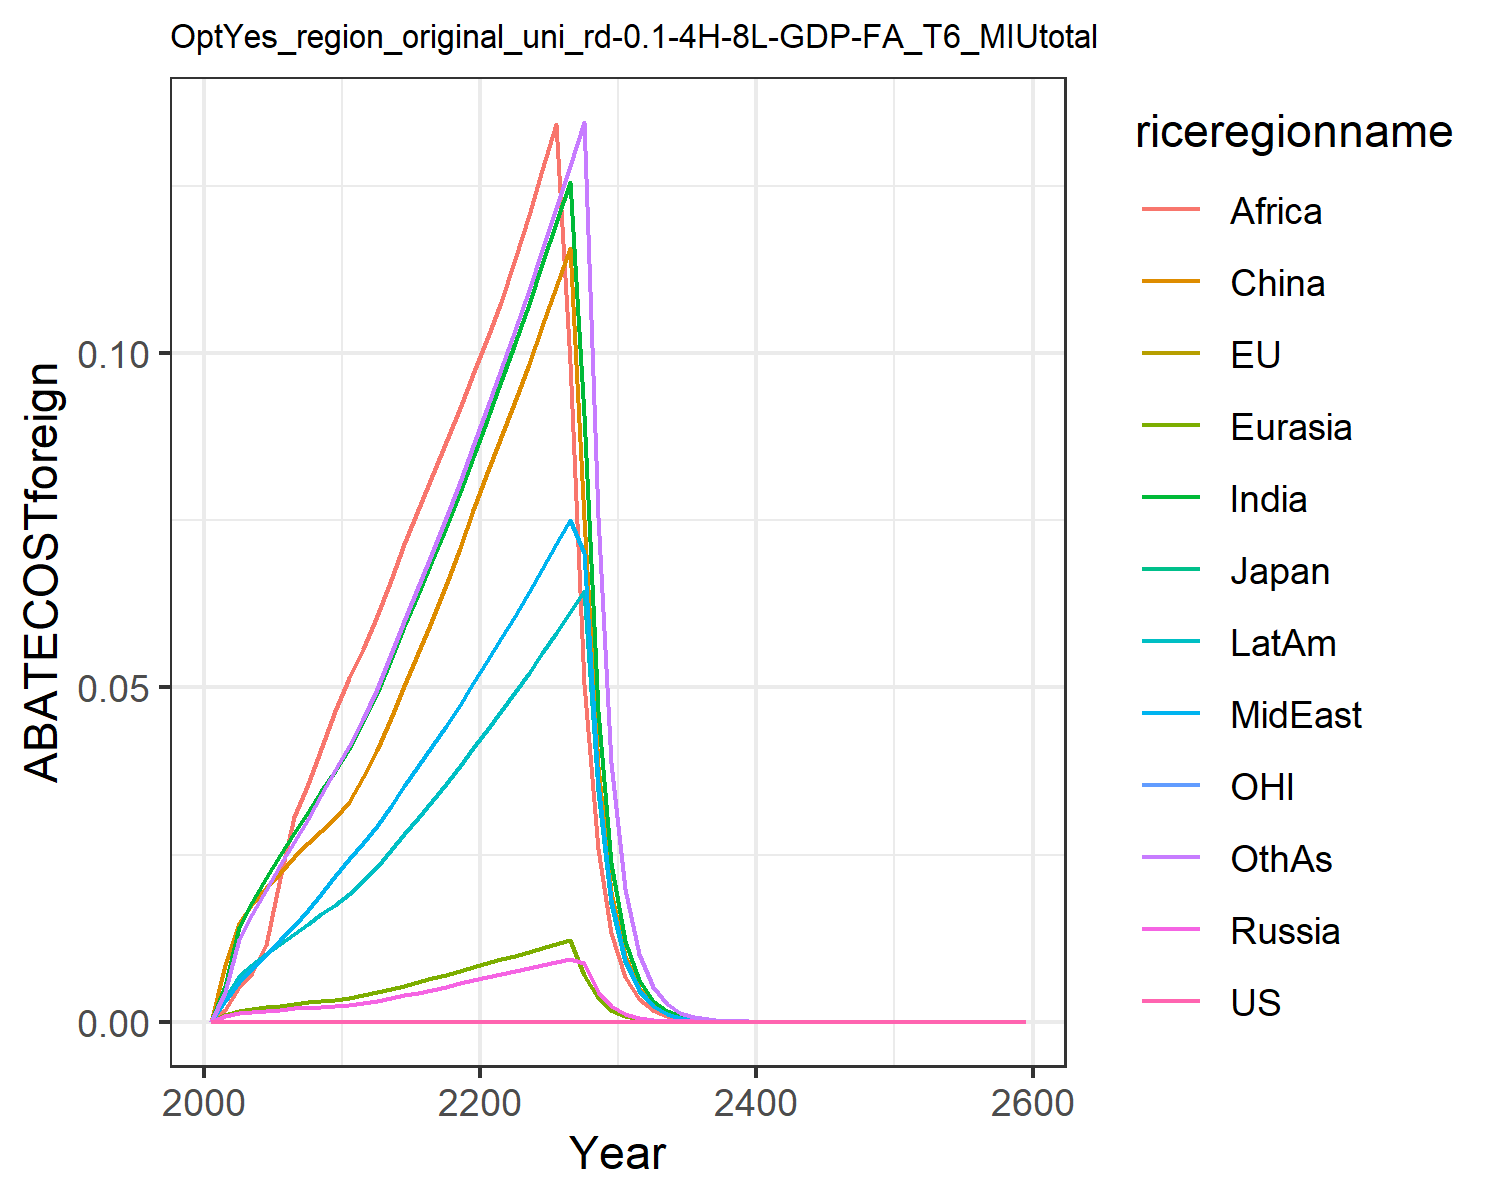

The data file committed next to this chart (first rows):
0.0, 0.0, 0.0, 0.0, 0.0, 0.0, 0.0, 0.0, 0.0, 0.0, 0.0, 0.0
0.0, 0.0, 0.0, 0.0008414, 0.0009619, 0.008463, 0.005383, 0.003045, 0.001817, 0.003617, 0.0, 0.004475
0.0, 0.0, 0.0, 0.001353, 0.001628, 0.01477, 0.01412, 0.005955, 0.005249, 0.006831, 0.0, 0.01242
0.0, 0.0, 0.0, 0.001516, 0.001908, 0.01758, 0.01789, 0.007932, 0.007346, 0.008522, 0.0, 0.01606
0.0, 0.0, 0.0, 0.00166, 0.00216, 0.01996, 0.02151, 0.01002, 0.01151, 0.0101, 0.0, 0.01975
0.0, 0.0, 0.0, 0.00182, 0.002417, 0.02226, 0.02498, 0.01217, 0.02145, 0.01164, 0.0, 0.02338
0.0, 0.0, 0.0, 0.00198, 0.002671, 0.02459, 0.02825, 0.01439, 0.03061, 0.01317, 0.0, 0.0269
0.0, 0.0, 0.0, 0.002114, 0.002897, 0.02667, 0.03136, 0.01669, 0.03553, 0.01462, 0.0, 0.03038
0.0, 0.0, 0.0, 0.002233, 0.003108, 0.0286, 0.03444, 0.01917, 0.04079, 0.01606, 0.0, 0.03395
0.0, 0.0, 0.0, 0.002338, 0.003306, 0.03041, 0.03749, 0.02181, 0.04641, 0.01749, 0.0, 0.03759
0.0, 0.0, 0.0, 0.00252, 0.003575, 0.03292, 0.04079, 0.02428, 0.05137, 0.01908, 0.0, 0.04128
0.0, 0.0, 0.0, 0.002821, 0.003968, 0.03659, 0.04477, 0.02666, 0.05579, 0.02101, 0.0, 0.04534
0.0, 0.0, 0.0, 0.003159, 0.004405, 0.04069, 0.04915, 0.02929, 0.06062, 0.02316, 0.0, 0.04981
0.0, 0.0, 0.0, 0.003553, 0.004912, 0.04544, 0.0542, 0.03232, 0.06615, 0.02563, 0.0, 0.05497
0.0, 0.0, 0.0, 0.003954, 0.005419, 0.05021, 0.05913, 0.03529, 0.07142, 0.02807, 0.0, 0.06002
0.0, 0.0, 0.0, 0.004369, 0.005936, 0.05509, 0.06405, 0.03825, 0.07657, 0.03053, 0.0, 0.06507
0.0, 0.0, 0.0, 0.004802, 0.006467, 0.06012, 0.06902, 0.04125, 0.08164, 0.03302, 0.0, 0.07017
0.0, 0.0, 0.0, 0.005257, 0.00702, 0.06536, 0.07408, 0.04431, 0.08673, 0.03558, 0.0, 0.07537
0.0, 0.0, 0.0, 0.005737, 0.007594, 0.07082, 0.07925, 0.04743, 0.09182, 0.0382, 0.0, 0.0807
0.0, 0.0, 0.0, 0.006242, 0.008191, 0.07651, 0.08453, 0.05063, 0.09692, 0.0409, 0.0, 0.08614
0.0, 0.0, 0.0, 0.006717, 0.008775, 0.0821, 0.09004, 0.05394, 0.1022, 0.04368, 0.0, 0.09179
0.0, 0.0, 0.0, 0.007151, 0.009341, 0.08752, 0.09582, 0.05737, 0.1077, 0.04652, 0.0, 0.09767
0.0, 0.0, 0.0, 0.00758, 0.0099, 0.09289, 0.1015, 0.06076, 0.1141, 0.04934, 0.0, 0.1035
0.0, 0.0, 0.0, 0.008019, 0.01047, 0.0984, 0.1073, 0.06423, 0.1206, 0.05222, 0.0, 0.1094
0.0, 0.0, 0.0, 0.008468, 0.01106, 0.104, 0.1133, 0.06777, 0.1274, 0.05517, 0.0, 0.1155
0.0, 0.0, 0.0, 0.008929, 0.01166, 0.1098, 0.1194, 0.07139, 0.1342, 0.0582, 0.0, 0.1217
0.0, 0.0, 0.0, 0.0094, 0.01227, 0.1158, 0.1257, 0.0751, 0.09852, 0.0613, 0.0, 0.128
0.0, 0.0, 0.0, 0.008806, 0.006977, 0.07515, 0.09079, 0.07013, 0.05053, 0.06451, 0.0, 0.1346
0.0, 0.0, 0.0, 0.004484, 0.003559, 0.03825, 0.04649, 0.03571, 0.02588, 0.03447, 0.0, 0.07553
0.0, 0.0, 0.0, 0.002282, 0.001814, 0.01946, 0.02378, 0.01818, 0.01324, 0.01763, 0.0, 0.03871
0.0, 0.0, 0.0, 0.001159, 0.0009222, 0.009876, 0.01213, 0.00923, 0.006756, 0.008987, 0.0, 0.01978
0.0, 0.0, 0.0, 0.0005867, 0.0004676, 0.004995, 0.00617, 0.004676, 0.003437, 0.004567, 0.0, 0.01008
0.0, 0.0, 0.0, 0.0002968, 0.0002369, 0.002524, 0.003134, 0.002367, 0.001746, 0.002318, 0.0, 0.005126
0.0, 0.0, 0.0, 0.0001501, 0.0001199, 0.001274, 0.00159, 0.001197, 0.0008859, 0.001175, 0.0, 0.002604
0.0, 0.0, 0.0, 7.583867971811563e-5, 6.0656030559423044e-5, 0.0006433, 0.0008062, 0.0006052, 0.0004492, 0.0005955, 0.0, 0.001322
0.0, 0.0, 0.0, 3.831509281574615e-5, 3.0673220757644426e-5, 0.0003246, 0.0004085, 0.0003059, 0.0002276, 0.0003015, 0.0, 0.0006704
0.0, 0.0, 0.0, 1.9352505740863414e-5, 1.5505766794784086e-5, 0.0001637, 0.0002069, 0.0001545, 0.0001153, 0.0001526, 0.0, 0.0003397
0.0, 0.0, 0.0, 9.772617724351116e-6, 7.83605263840135e-6, 8.258129288777241e-5, 0.0001047, 7.806653755562848e-5, 5.833102101931237e-5, 7.720546176434313e-5, 0.0, 0.0001721
0.0, 0.0, 0.0, 4.934052868196584e-6, 3.959021544379633e-6, 4.164273911450449e-5, 5.2980844874240384e-5, 3.942419663601896e-5, 2.9509071053472386e-5, 3.9044465981233743e-5, 0.0, 8.711554053652194e-5
0.0, 0.0, 0.0, 2.4907234900602257e-6, 1.9997587771565535e-6, 2.099571912017026e-5, 2.679545550422032e-5, 1.990552370132415e-5, 1.4922200349167878e-5, 1.973909566212406e-5, 0.0, 4.4079990610710285e-5
0.0, 0.0, 0.0, 1.2571403750204777e-6, 1.009897246124242e-6, 1.0584330816368655e-5, 1.354734206507774e-5, 1.0048617904754958e-5, 7.543100032721311e-6, 9.976228098275378e-6, 0.0, 2.229461861725107e-5
0.0, 0.0, 0.0, 6.344319040763506e-7, 5.099125146755477e-7, 5.335108710089188e-6, 6.847194914109172e-6, 5.071878535296007e-6, 3.8117340217147234e-6, 5.040688392295887e-6, 0.0, 1.12717115666978e-5
0.0, 0.0, 0.0, 3.201362021965516e-7, 2.5741923877391063e-7, 2.68890529351803e-6, 3.4597934137007157e-6, 2.5595756886436505e-6, 1.925596405870156e-6, 2.5462974360156935e-6, 0.0, 5.6967538529561665e-6
0.0, 0.0, 0.0, 1.6152434237255151e-7, 1.2993322694914248e-7, 1.3550789735456406e-6, 1.747746115519394e-6, 1.2915457307646244e-6, 9.725022593644463e-7, 1.2859805114876714e-6, 0.0, 2.8782437495881183e-6
0.0, 0.0, 0.0, 8.148899210773246e-8, 6.557520258398383e-8, 6.828331095520565e-7, 8.826892228068077e-7, 6.516279413680606e-7, 4.910322922635118e-7, 6.493438293788959e-7, 0.0, 1.4537959820609364e-6
0.0, 0.0, 0.0, 4.110754988006268e-8, 3.309062101646809e-8, 3.440558773737012e-7, 4.457056473350236e-7, 3.287324523132819e-7, 2.478756306368291e-7, 3.278221595558813e-7, 0.0, 7.341200069139399e-7
0.0, 0.0, 0.0, 2.073525822536619e-8, 1.6696335614301745e-8, 1.7334489701491516e-7, 2.2501313667574676e-7, 1.6582225908223173e-7, 1.2510399968656007e-7, 1.6547505165565344e-7, 0.0, 3.706202125801621e-7
0.0, 0.0, 0.0, 1.0458411039246291e-8, 8.423508225512322e-9, 8.733005335611689e-8, 1.1357814788025125e-7, 8.363814935118683e-8, 6.312922716057567e-8, 8.351491113850385e-8, 0.0, 1.8706790154115477e-7
0.0, 0.0, 0.0, 5.274645322508155e-9, 4.249370620217178e-9, 4.399361106369838e-8, 5.732127673353887e-8, 4.218236601209246e-8, 3.185071456136418e-8, 4.2144296249596865e-8, 0.0, 9.44031142812122e-8
0.0, 0.0, 0.0, 2.6600802661450645e-9, 2.1434816394934983e-9, 2.2161089459320283e-8, 2.892526887988625e-8, 2.1272848398129595e-8, 1.6067344157982757e-8, 2.126484880195398e-8, 0.0, 4.763192461365006e-8
0.0, 0.0, 0.0, 1.3414439434312e-9, 1.0811399108377502e-9, 1.1162728927420238e-8, 1.459436261244287e-8, 1.0727326295081456e-8, 8.104222179187744e-9, 1.0728509883896544e-8, 0.0, 2.4029338742847357e-8
0.0, 0.0, 0.0, 6.764392367508489e-10, 5.452731450956857e-10, 5.622499029658142e-9, 7.362820075549238e-9, 5.409176391429301e-9, 4.087205072061357e-9, 5.4122089847853894e-9, 0.0, 1.2120591610900894e-8
0.0, 0.0, 0.0, 3.410872569190764e-10, 2.749914591448532e-10, 2.831847866617932e-9, 3.7141481394188184e-9, 2.727388622045952e-9, 2.0610776239737953e-9, 2.730057303140434e-9, 0.0, 6.112937126018489e-9
0.0, 0.0, 0.0, 1.7198256706523045e-10, 1.3867549820198526e-10, 1.426243176232627e-9, 1.8734169092552087e-9, 1.3751223022500066e-9, 1.0392489521894958e-9, 1.3770022286281426e-9, 0.0, 3.0826583193185936e-9
0.0, 0.0, 0.0, 8.671359921825024e-11, 6.992911040368875e-11, 7.182933328076113e-10, 9.448734066024317e-10, 6.932917549144047e-10, 5.239697659892963e-10, 6.944907636764572e-10, 0.0, 1.554371888112145e-9
0.0, 0.0, 0.0, 4.371951416026833e-11, 3.526111986253989e-11, 3.6173956421741e-10, 4.765189995046708e-10, 3.495207427528798e-10, 2.641544371135382e-10, 3.502436077454465e-10, 0.0, 7.836873353166957e-10
0.0, 0.0, 0.0, 2.204195495329224e-11, 1.7779351687452978e-11, 1.8217018852366125e-10, 2.403019636419839e-10, 1.7620316945081122e-10, 1.3316127579815691e-10, 1.7662352646062551e-10, 0.0, 3.950871756506035e-10
0.0, 0.0, 0.0, 1.11125257629273e-11, 8.96435770106922e-12, 9.17374815738852e-11, 1.2117351890435854e-10, 8.882593730456717e-11, 6.712268550260659e-11, 8.906434887168596e-11, 0.0, 1.9916303182151718e-10
0.0, 0.0, 0.0, 5.602275275522852e-12, 4.5196772830209495e-12, 4.619612136004608e-11, 6.109897873787793e-11, 4.477674749783425e-11, 3.383254997422697e-11, 4.4909523185591114e-11, 0.0, 1.0039067185024393e-10
0.0, 0.0, 0.0, 2.8242693132138133e-12, 2.2786733547353892e-12, 2.326238827766439e-11, 3.0806211830415624e-11, 2.2571122935543888e-11, 1.705205017795576e-11, 2.2644053486785534e-11, 0.0, 5.059990108475341e-11
